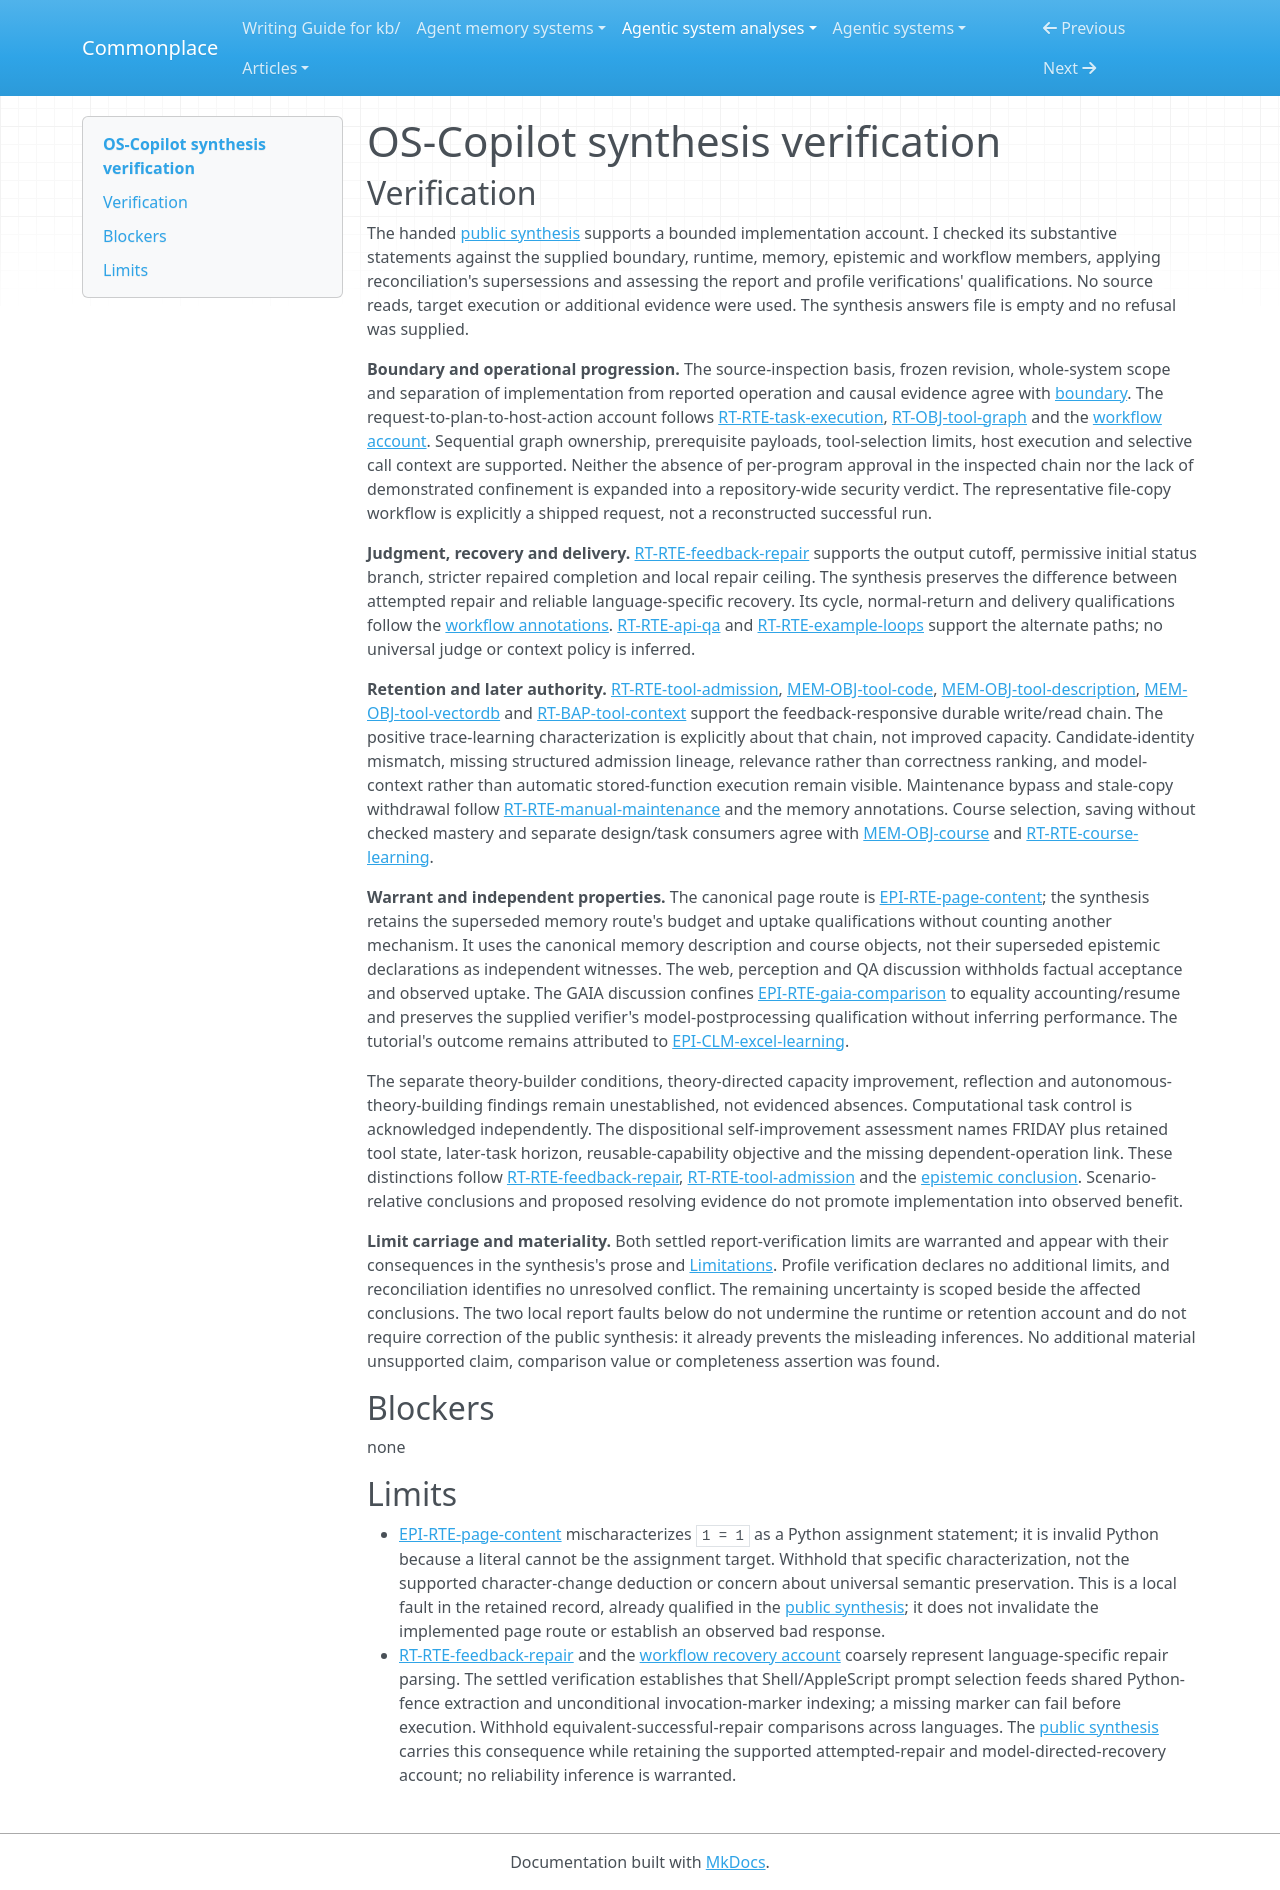

repository: zby/commonplace · page: agentic-system-analyses/retained/os-copilot--os-copilot/synthesis-verification/index.html · generator: mkdocs

---
type: agentic-system-analyses/types/agentic-system-verification.md
description: "Independent verification of OS-Copilot's public synthesis against its handed records and settled verification limits."
run-id: AAS-2026-10-16-os-copilot-7cef03148c53-01
reviewed-boundary: "f720af8807e49a92dda64572d2c6bc6c0ac7ee7e"
---

# OS-Copilot synthesis verification

## Verification

The handed [public synthesis](synthesis.md#bounded-synthesis) supports a bounded implementation account. I checked its substantive statements against the supplied boundary, runtime, memory, epistemic and workflow members, applying reconciliation's supersessions and assessing the report and profile verifications' qualifications. No source reads, target execution or additional evidence were used. The synthesis answers file is empty and no refusal was supplied.

**Boundary and operational progression.** The source-inspection basis, frozen revision, whole-system scope and separation of implementation from reported operation and causal evidence agree with [boundary](boundary.md#boundary-and-evidence). The request-to-plan-to-host-action account follows [RT-RTE-task-execution](runtime.md#rt-rte-task-execution), [RT-OBJ-tool-graph](runtime.md#rt-obj-tool-graph) and the [workflow account](workflow.md#workflow-account). Sequential graph ownership, prerequisite payloads, tool-selection limits, host execution and selective call context are supported. Neither the absence of per-program approval in the inspected chain nor the lack of demonstrated confinement is expanded into a repository-wide security verdict. The representative file-copy workflow is explicitly a shipped request, not a reconstructed successful run.

**Judgment, recovery and delivery.** [RT-RTE-feedback-repair](runtime.md#rt-rte-feedback-repair) supports the output cutoff, permissive initial status branch, stricter repaired completion and local repair ceiling. The synthesis preserves the difference between attempted repair and reliable language-specific recovery. Its cycle, normal-return and delivery qualifications follow the [workflow annotations](workflow.md#annotations). [RT-RTE-api-qa](runtime.md#rt-rte-api-qa) and [RT-RTE-example-loops](runtime.md#rt-rte-example-loops) support the alternate paths; no universal judge or context policy is inferred.

**Retention and later authority.** [RT-RTE-tool-admission](runtime.md#rt-rte-tool-admission), [MEM-OBJ-tool-code](memory.md#mem-obj-tool-code), [MEM-OBJ-tool-description](memory.md#mem-obj-tool-description), [MEM-OBJ-tool-vectordb](memory.md#mem-obj-tool-vectordb) and [RT-BAP-tool-context](runtime.md#rt-bap-tool-context) support the feedback-responsive durable write/read chain. The positive trace-learning characterization is explicitly about that chain, not improved capacity. Candidate-identity mismatch, missing structured admission lineage, relevance rather than correctness ranking, and model-context rather than automatic stored-function execution remain visible. Maintenance bypass and stale-copy withdrawal follow [RT-RTE-manual-maintenance](runtime.md#rt-rte-manual-maintenance) and the memory annotations. Course selection, saving without checked mastery and separate design/task consumers agree with [MEM-OBJ-course](memory.md#mem-obj-course) and [RT-RTE-course-learning](runtime.md#rt-rte-course-learning).

**Warrant and independent properties.** The canonical page route is [EPI-RTE-page-content](epistemic.md#epi-rte-page-content); the synthesis retains the superseded memory route's budget and uptake qualifications without counting another mechanism. It uses the canonical memory description and course objects, not their superseded epistemic declarations as independent witnesses. The web, perception and QA discussion withholds factual acceptance and observed uptake. The GAIA discussion confines [EPI-RTE-gaia-comparison](epistemic.md#epi-rte-gaia-comparison) to equality accounting/resume and preserves the supplied verifier's model-postprocessing qualification without inferring performance. The tutorial's outcome remains attributed to [EPI-CLM-excel-learning](epistemic.md#epi-clm-excel-learning).

The separate theory-builder conditions, theory-directed capacity improvement, reflection and autonomous-theory-building findings remain unestablished, not evidenced absences. Computational task control is acknowledged independently. The dispositional self-improvement assessment names FRIDAY plus retained tool state, later-task horizon, reusable-capability objective and the missing dependent-operation link. These distinctions follow [RT-RTE-feedback-repair](runtime.md#rt-rte-feedback-repair), [RT-RTE-tool-admission](runtime.md#rt-rte-tool-admission) and the [epistemic conclusion](epistemic.md#bounded-conclusion). Scenario-relative conclusions and proposed resolving evidence do not promote implementation into observed benefit.

**Limit carriage and materiality.** Both settled report-verification limits are warranted and appear with their consequences in the synthesis's prose and [Limitations](synthesis.md#limitations). Profile verification declares no additional limits, and reconciliation identifies no unresolved conflict. The remaining uncertainty is scoped beside the affected conclusions. The two local report faults below do not undermine the runtime or retention account and do not require correction of the public synthesis: it already prevents the misleading inferences. No additional material unsupported claim, comparison value or completeness assertion was found.

## Blockers

none

## Limits

- [EPI-RTE-page-content](epistemic.md#epi-rte-page-content) mischaracterizes `1 = 1` as a Python assignment statement; it is invalid Python because a literal cannot be the assignment target. Withhold that specific characterization, not the supported character-change deduction or concern about universal semantic preservation. This is a local fault in the retained record, already qualified in the [public synthesis](synthesis.md#limitations); it does not invalidate the implemented page route or establish an observed bad response.
- [RT-RTE-feedback-repair](runtime.md#rt-rte-feedback-repair) and the [workflow recovery account](workflow.md#recovery-and-resumed-handoffs) coarsely represent language-specific repair parsing. The settled verification establishes that Shell/AppleScript prompt selection feeds shared Python-fence extraction and unconditional invocation-marker indexing; a missing marker can fail before execution. Withhold equivalent-successful-repair comparisons across languages. The [public synthesis](synthesis.md#limitations) carries this consequence while retaining the supported attempted-repair and model-directed-recovery account; no reliability inference is warranted.
